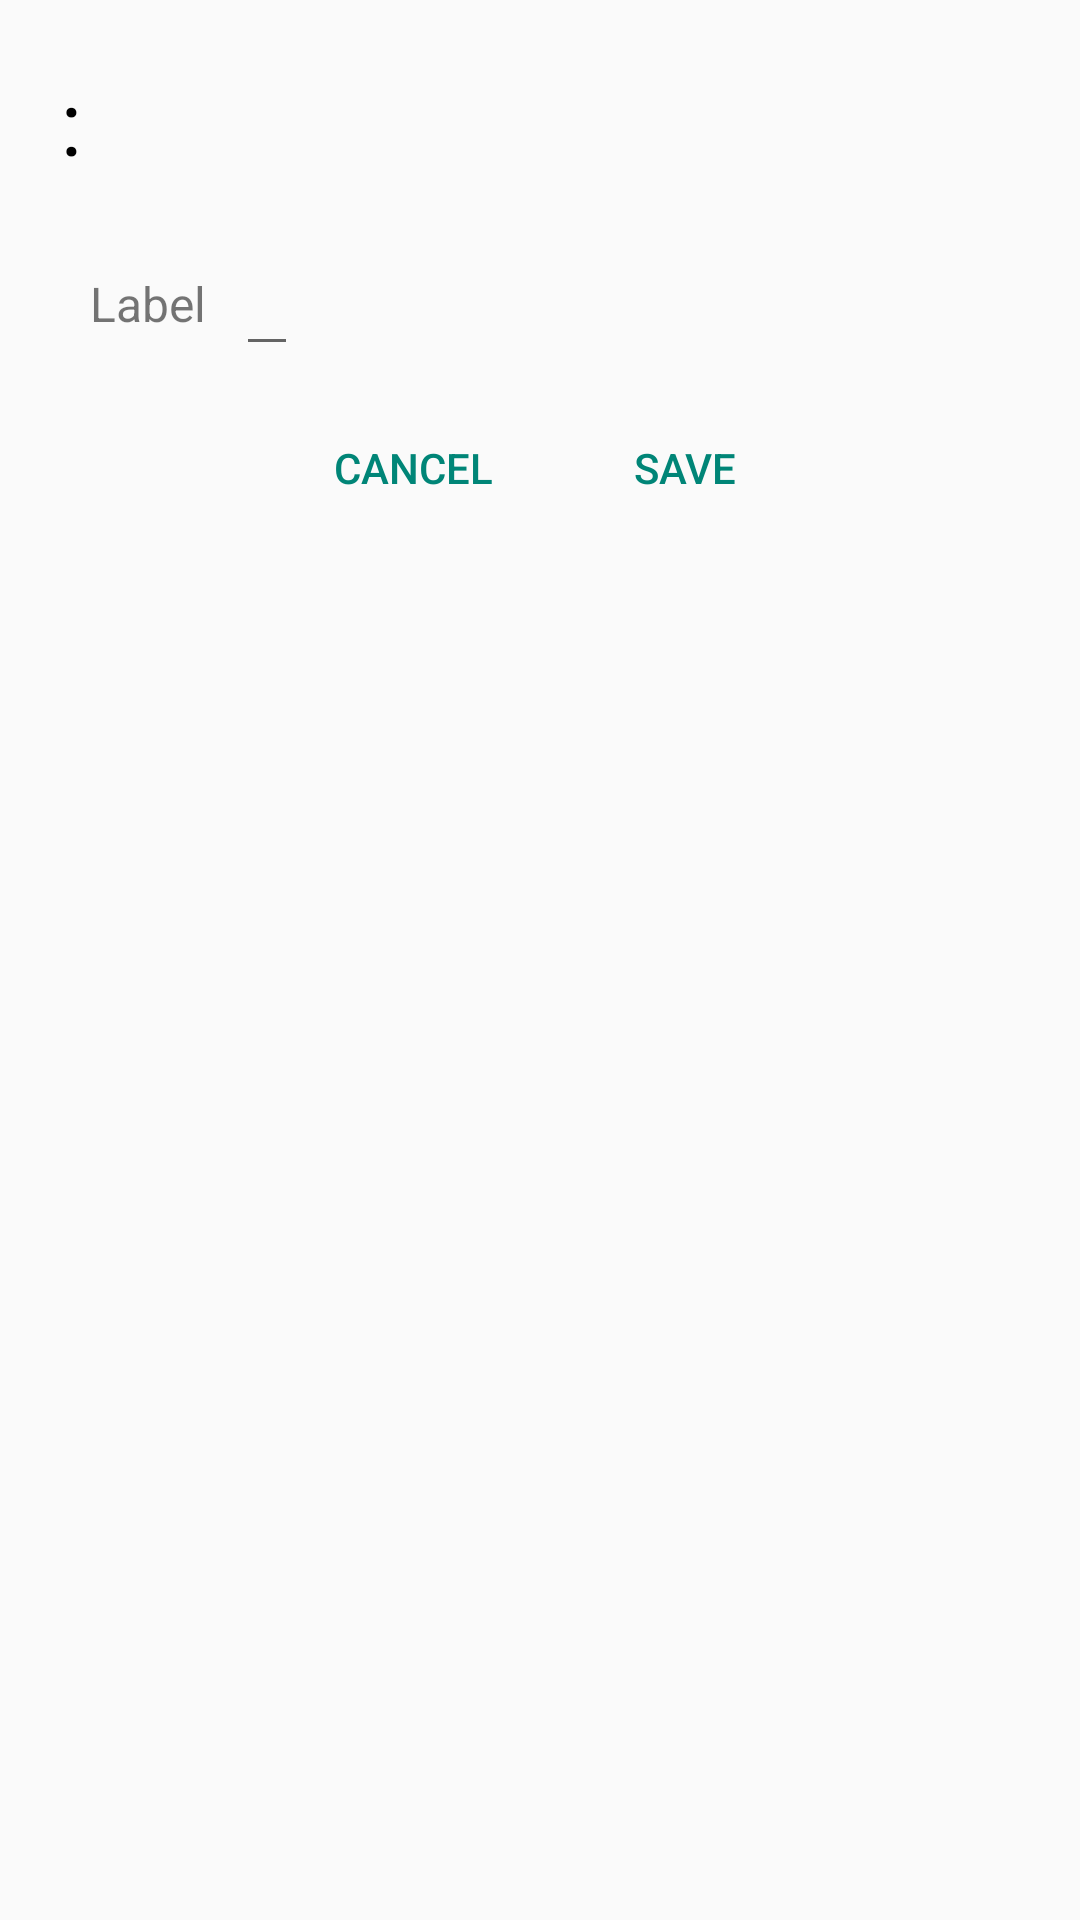

Reconstruct the res/layout file that produces this screen, plus the resources it refers to.
<!-- AndroidManifest.xml: application theme AppTheme -->
<!-- res/layout/edit_alarm.xml -->
<?xml version="1.0" encoding="utf-8"?>
<LinearLayout xmlns:android="http://schemas.android.com/apk/res/android"
    android:layout_width="match_parent"
    android:layout_height="wrap_content"
    android:orientation="vertical">

    <LinearLayout
        android:id="@+id/linear_layout_edit_alarm_time"
        android:layout_width="match_parent"
        android:layout_height="wrap_content"
        android:layout_marginStart="20dp"
        android:layout_marginTop="20dp"
        android:gravity="start"
        android:orientation="horizontal">

        <TextView
            android:id="@+id/text_edit_time_hour"
            android:layout_width="wrap_content"
            android:layout_height="wrap_content"
            android:textColor="@color/colorTextDark"
            android:textSize="30sp" />

        <TextView
            android:layout_width="wrap_content"
            android:layout_height="wrap_content"
            android:text="@string/time_separator"
            android:textColor="@color/colorTextDark"
            android:textSize="30sp" />

        <TextView
            android:id="@+id/text_edit_time_minute"
            android:layout_width="wrap_content"
            android:layout_height="wrap_content"
            android:textColor="@color/colorTextDark"
            android:textSize="30sp" />
    </LinearLayout>

    <LinearLayout
        android:layout_width="match_parent"
        android:layout_height="wrap_content"
        android:layout_marginStart="20dp"
        android:layout_marginTop="20dp"
        android:gravity="start"
        android:orientation="horizontal">

        <TextView
            android:layout_width="wrap_content"
            android:layout_height="wrap_content"
            android:labelFor="@+id/text_edit_alarm_label"
            android:padding="10dp"
            android:text="@string/label"
            android:textSize="16sp" />

        <EditText
            android:id="@+id/text_edit_alarm_label"
            android:layout_width="wrap_content"
            android:layout_height="wrap_content"
            android:inputType="textCapSentences"
            android:padding="10dp"
            android:textSize="16sp" />
    </LinearLayout>

    <LinearLayout
        style="?android:attr/buttonBarButtonStyle"
        android:layout_width="match_parent"
        android:layout_height="wrap_content"
        android:orientation="horizontal">

        <Button
            android:id="@+id/button_edit_alarm_cancel"
            style="?android:attr/buttonBarButtonStyle"
            android:layout_width="wrap_content"
            android:layout_height="wrap_content"
            android:layout_marginEnd="10dp"
            android:layout_marginStart="10dp"
            android:text="@string/cancel" />

        <Button
            android:id="@+id/button_edit_alarm_save"
            style="?android:attr/buttonBarButtonStyle"
            android:layout_width="wrap_content"
            android:layout_height="wrap_content"
            android:layout_marginEnd="10dp"
            android:layout_marginStart="10dp"
            android:text="@string/save" />
    </LinearLayout>

</LinearLayout>
<!-- resources referenced by this layout -->
<resources>
  <color name="colorTextDark">@android:color/black</color>
  <string name="cancel">Cancel</string>
  <string name="label">Label</string>
  <string name="save">Save</string>
  <string name="time_separator">:</string>
  <style name="AppTheme" parent="Theme.AppCompat.Light.DarkActionBar">
          
          
          
          
      </style>
</resources>
